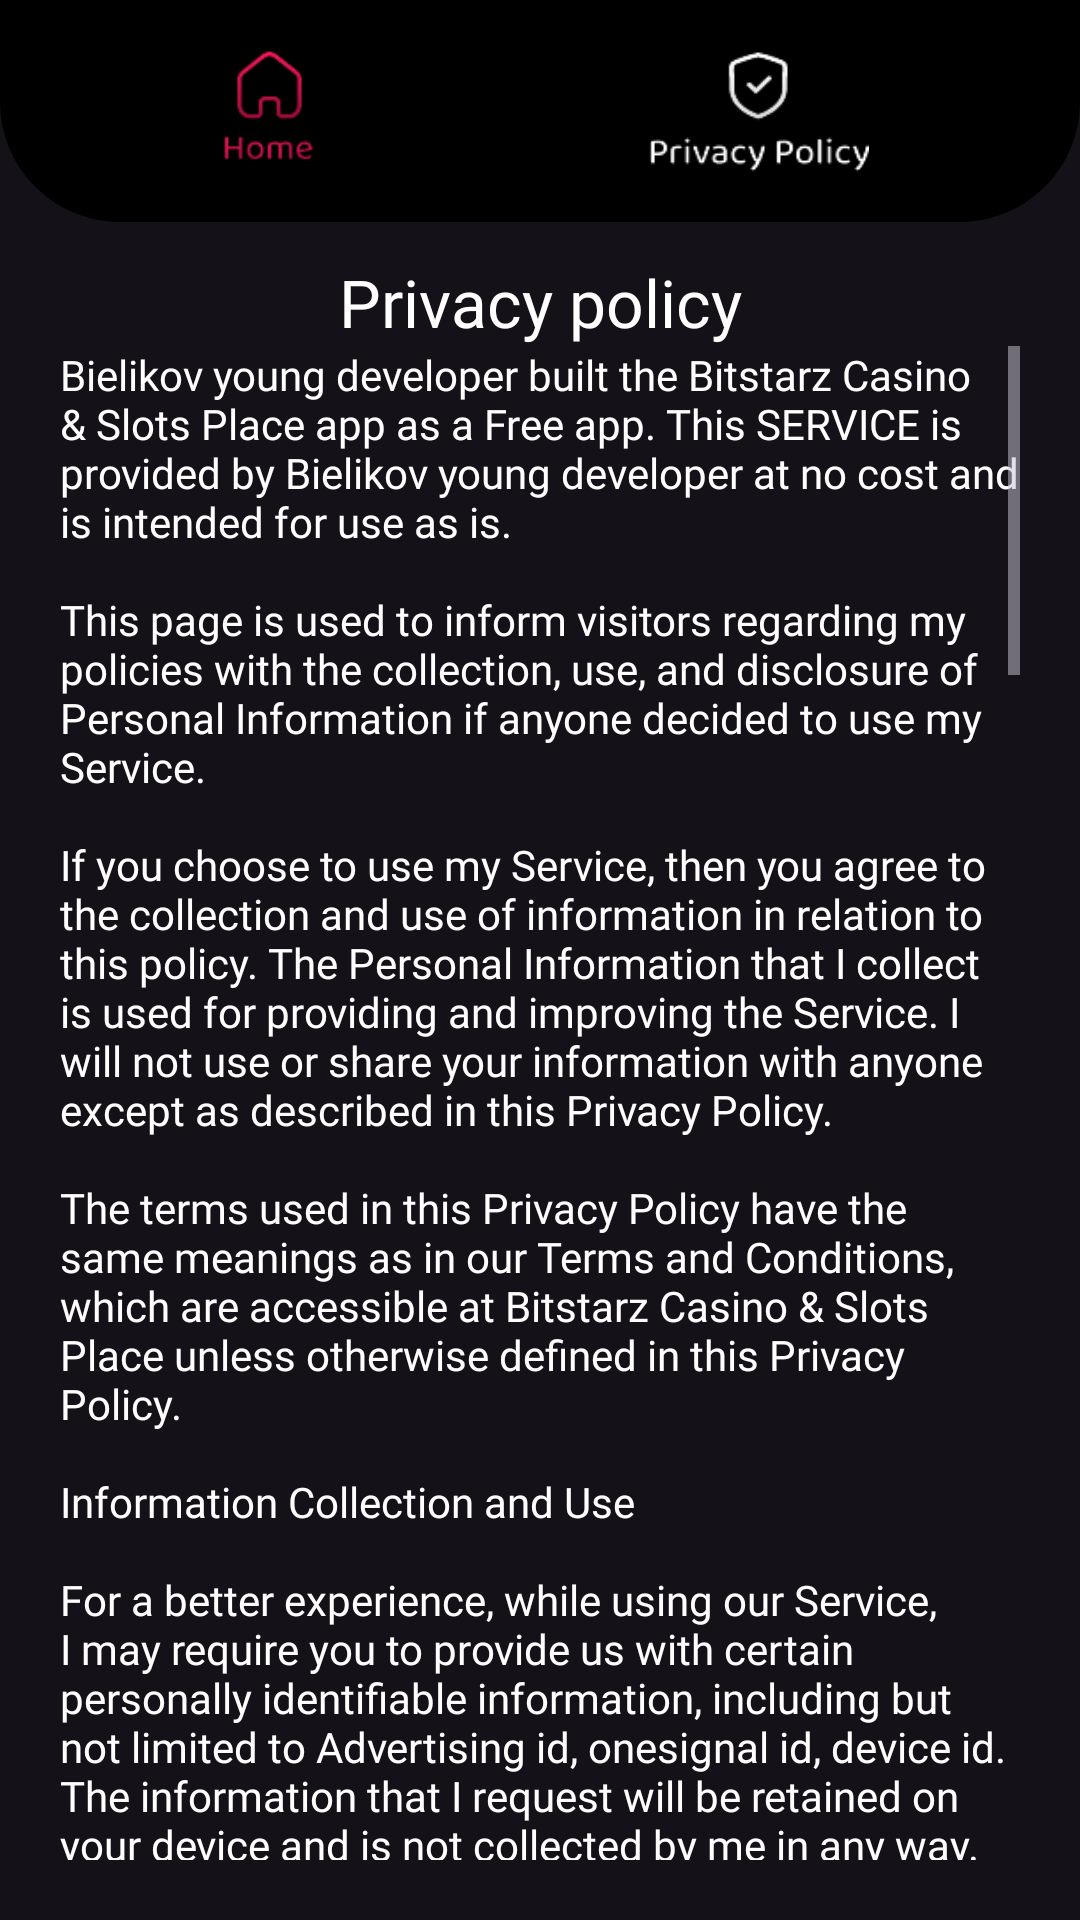

Android layout source for this screen:
<!-- AndroidManifest.xml: application theme Theme.BitGames -->
<!-- res/layout/smaller_part_main_privacy_policy.xml -->
<?xml version="1.0" encoding="utf-8"?>
<androidx.constraintlayout.widget.ConstraintLayout xmlns:android="http://schemas.android.com/apk/res/android"
    android:layout_width="match_parent"
    android:layout_height="match_parent"
    xmlns:app="http://schemas.android.com/apk/res-auto"
    xmlns:tools="http://schemas.android.com/tools">

    <ImageView
        android:id="@+id/imageView"
        android:layout_width="match_parent"
        android:layout_height="match_parent"
        android:scaleType="fitXY"
        app:srcCompat="@drawable/privacy_policy_background"
        tools:ignore="ContentDescription" />

    <include
        android:id="@+id/main_header"
        layout="@layout/part_of_part_header" />

    <TextView
        android:id="@+id/main_privacyPolicy_textView_title"
        android:layout_width="wrap_content"
        android:layout_height="wrap_content"
        android:layout_marginVertical="12dp"
        android:fontFamily="@font/baloo_bhaina_2_bold"
        android:text="@string/main_privacy_policy_title"
        android:textColor="@color/white"
        android:textSize="22sp"
        app:layout_constraintEnd_toEndOf="parent"
        app:layout_constraintStart_toStartOf="parent"
        app:layout_constraintTop_toBottomOf="@+id/main_header" />

    <ScrollView
        android:layout_width="match_parent"
        android:layout_height="0dp"
        android:layout_marginHorizontal="20dp"
        android:layout_marginBottom="20dp"
        app:layout_constraintBottom_toBottomOf="parent"
        app:layout_constraintEnd_toEndOf="parent"
        app:layout_constraintStart_toStartOf="parent"
        app:layout_constraintTop_toBottomOf="@+id/main_privacyPolicy_textView_title">

        <TextView
            android:layout_width="match_parent"
            android:layout_height="wrap_content"
            android:fontFamily="@font/baloo_bhaina_2"
            android:text="@string/main_privacy_policy_text"
            android:textColor="@color/white" />
    </ScrollView>

</androidx.constraintlayout.widget.ConstraintLayout>
<!-- res/layout/part_of_part_header.xml (included above) -->
<?xml version="1.0" encoding="utf-8"?>
<LinearLayout xmlns:android="http://schemas.android.com/apk/res/android"
    android:layout_width="match_parent"
    android:layout_height="74dp"
    android:orientation="horizontal"
    android:gravity="center"
    xmlns:app="http://schemas.android.com/apk/res-auto"
    android:background="@drawable/main_header_background">
    <Space
        android:layout_width="0dp"
        android:layout_height="0dp"
        android:layout_weight="0.75"/>
    <ImageButton
        android:id="@+id/main_homeButton"
        android:layout_width="75dp"
        android:layout_height="match_parent"
        android:layout_marginVertical="10dp"
        android:scaleType="centerCrop"
        android:foreground="?android:selectableItemBackgroundBorderless"
        android:contentDescription="@string/main_home_button_description"
        android:background="@android:color/transparent"
        app:srcCompat="@drawable/home_button"/>
    <Space
        android:layout_width="0dp"
        android:layout_height="0dp"
        android:layout_weight="1.25"/>
    <ImageButton
        android:id="@+id/main_privacyPolicyButton"
        android:layout_width="75dp"
        android:layout_height="match_parent"
        android:layout_marginVertical="10dp"
        android:scaleType="centerCrop"
        android:foreground="?android:selectableItemBackgroundBorderless"
        android:contentDescription="@string/main_privacy_policy_button_description"
        android:background="@android:color/transparent"
        app:srcCompat="@drawable/privacy_policy_button"/>
    <Space
        android:layout_width="0dp"
        android:layout_height="0dp"
        android:layout_weight="1"/>
</LinearLayout>
<!-- resources referenced by this layout -->
<resources>
  <string name="main_home_button_description">Home</string>
  <string name="main_privacy_policy_button_description">Privacy policy</string>
  <string name="main_privacy_policy_title">Privacy policy</string>
</resources>
